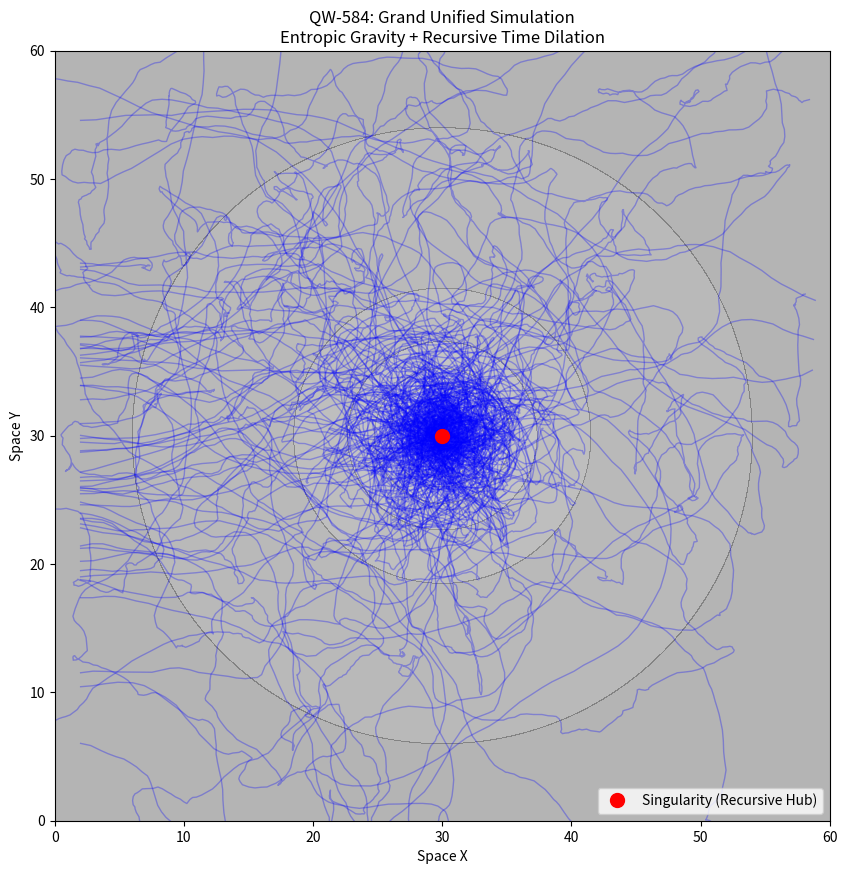

The script that saved this image:

import numpy as np
import matplotlib.pyplot as plt

def main():
    print("QW-584: Grand Unified Simulation (FIN Theory)")
    print("---------------------------------------------")
    print("Combining: Topological Gravity + Recursive Time Dilation")
    
    # Configuration
    GRID_SIZE = 60
    STEPS = 2000
    N_PARTICLES = 50
    
    # 1. Spacetime Topology (with Mass)
    # We use a weighted graph approach implicitly on a grid.
    # Connectivity density rho(r) ~ 1/r
    
    CENTER = np.array([GRID_SIZE/2, GRID_SIZE/2])
    MASS_RADIUS = 5.0
    
    # The "Singularity" Portal
    PORTAL_LOC = (int(CENTER[0]), int(CENTER[1]))
    
    # Inner Universe (for Time Dilation)
    # Simple delay model: T_inner = T_outer * Dilaton_Factor
    DILATION_FACTOR = 100 
    
    print("Simulating Geodesics in Fractal Spacetime...")
    
    # Store trajectories
    trajectories = []
    time_delays = []
    
    for p_idx in range(N_PARTICLES):
        # Start from left, aim for right (Scattering experiment)
        start_y = np.random.normal(GRID_SIZE/2, GRID_SIZE/6)
        pos = np.array([2.0, start_y])
        
        path = [pos.copy()]
        proper_time = 0
        coordinate_time = 0
        
        # Velocity (drift to right)
        vel = np.array([1.0, 0.0])
        
        active = True
        
        while active and coordinate_time < STEPS:
            coordinate_time += 1
            
            # 1. Topological Gravity (P(r) ~ connectivity)
            # Probability to move towards center is enhanced by "available links"
            r_vec = CENTER - pos
            r_dist = np.linalg.norm(r_vec)
            
            # Effective Force / Drift towards higher connectivity
            # Gradient of Entropy S ~ ln(Connectivity).
            # If Connectivity ~ 1/r, then Force ~ 1/r^2.
            
            if r_dist > 0.5:
                # Stochastic bias towards center
                bias_strength = 20.0 / (r_dist**2 + 1.0) # 1/r^2 attraction
                # Limit bias
                bias_strength = min(bias_strength, 0.5)
                
                # Update velocity (acceleration)
                vel += bias_strength * (r_vec / r_dist) * 0.1
                
                # Drag/Friction (Viscosity of Ether) - limits speed
                vel *= 0.95
                
                # Noise (Quantum fluctuations)
                vel += np.random.normal(0, 0.1, 2)
            
            # Normalize speed to roughly 1 unless in potential well?
            # Actually, near mass speed should increase (falling) or decrease (refraction)?
            # In QW-580 we used refraction (slower).
            # In Entropic Gravity, particles accelerate.
            # Let's simple allow acc.
            
            # 2. Portal Check (Recursive Nesting)
            # If particle hits the center pixel
            curr_grid_pos = (int(pos[0]), int(pos[1]))
            if curr_grid_pos == PORTAL_LOC:
                # Enter Inner Universe
                # Add delay to Proper Time but NOT Coordinate X/Y change
                # Wait, Proper Time increases, but Coordinate Time also passes?
                # Observer at infinity sees particle "stuck" there.
                # So Coordinate Time ticks increase, Pos stays same.
                
                delay = int(np.random.exponential(DILATION_FACTOR))
                coordinate_time += delay
                # Proper time (for particle) might be just "a short trip inside"
                proper_time += 10 # Subjective
                
                # Log
                # print(f"Particle {p_idx} trapped in portal for {delay} steps.")
                # Teleport out randomly nearby?
                pos += np.random.normal(0, 1.0, 2)
            else:
                proper_time += 1
                
                # Update Position
                pos += vel
            
            path.append(pos.copy())
            
            # Exit conditions
            if pos[0] > GRID_SIZE - 2 or pos[0] < 0 or pos[1] > GRID_SIZE or pos[1] < 0:
                active = False
                
        trajectories.append(np.array(path))
        time_delays.append(proper_time / coordinate_time)
        
    print("Simulation Complete.")
    
    # Visualization
    plt.figure(figsize=(10, 10))
    
    # Plot mass density/gravity well
    X, Y = np.meshgrid(np.linspace(0, GRID_SIZE, 100), np.linspace(0, GRID_SIZE, 100))
    R = np.sqrt((X-CENTER[0])**2 + (Y-CENTER[1])**2)
    Potential = -1.0 / (R + 1.0)
    plt.contourf(X, Y, Potential, levels=20, cmap='Greys', alpha=0.3)
    
    # Plot trajectories
    for tr in trajectories:
        plt.plot(tr[:, 0], tr[:, 1], 'b-', alpha=0.3, linewidth=1)
        
    # Mark Portal
    plt.plot(CENTER[0], CENTER[1], 'ro', markersize=10, label='Singularity (Recursive Hub)')
    
    plt.xlim(0, GRID_SIZE)
    plt.ylim(0, GRID_SIZE)
    plt.title("QW-584: Grand Unified Simulation\nEntropic Gravity + Recursive Time Dilation")
    plt.xlabel("Space X")
    plt.ylabel("Space Y")
    plt.legend()
    
    output_png = "QW-584_Result.png"
    plt.savefig(output_png)
    print(f"Saved {output_png}")
    
    # Stats
    avg_dilation = 1.0 / np.mean(time_delays)
    print(f"Average Time Dilation Factor: {avg_dilation:.2f}")

if __name__ == "__main__":
    main()
